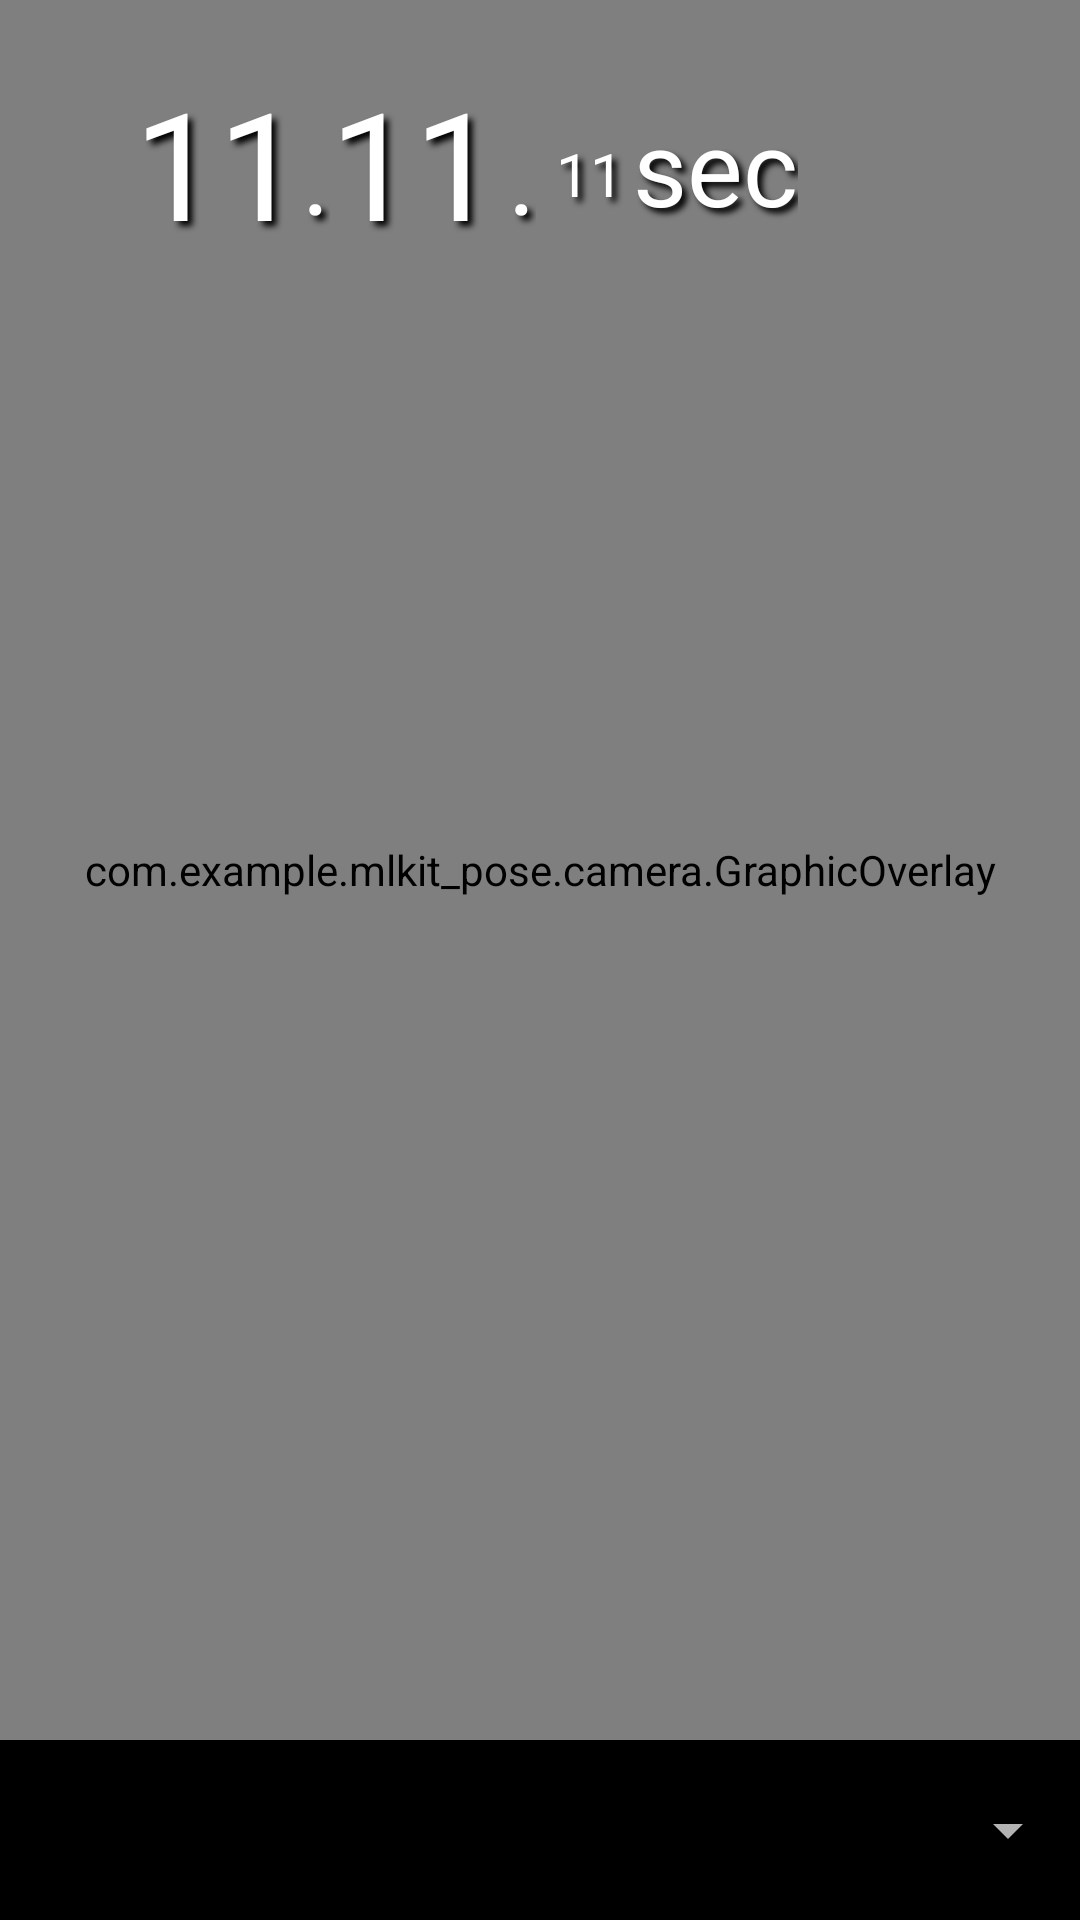

Layout XML and referenced resources for this Android screen:
<!-- AndroidManifest.xml: application theme Theme.AppCompat -->
<!-- res/layout/activity_vision_camerax_live_preview.xml -->
<?xml version="1.0" encoding="utf-8"?>
<androidx.constraintlayout.widget.ConstraintLayout
    xmlns:android="http://schemas.android.com/apk/res/android"
    xmlns:app="http://schemas.android.com/apk/res-auto"
    xmlns:tools="http://schemas.android.com/tools"
    android:layout_width="match_parent"
    android:layout_height="match_parent"
    android:keepScreenOn="true">

  <include
      android:id="@+id/settings_button"
      layout="@layout/settings_style"
      android:layout_width="wrap_content"
      android:layout_height="wrap_content"
      app:layout_constraintEnd_toEndOf="parent"
      tools:visibility="invisible" />

  <androidx.camera.view.PreviewView
      android:id="@+id/preview_view"
      android:layout_width="match_parent"
      android:layout_height="0dp"
      app:layout_constraintBottom_toTopOf="@+id/control"
      app:layout_constraintTop_toTopOf="parent">

  </androidx.camera.view.PreviewView>

  










  <TextView
      android:id="@+id/textView9"
      android:layout_width="wrap_content"
      android:layout_height="wrap_content"
      android:text="Live Activity"
      app:layout_constraintBottom_toBottomOf="@+id/preview_view"
      app:layout_constraintEnd_toEndOf="parent"
      app:layout_constraintStart_toStartOf="parent" />

  <com.example.mlkit_pose.camera.GraphicOverlay
      android:id="@+id/graphic_overlay"
      android:layout_width="0dp"
      android:layout_height="0dp"
      app:layout_constraintBottom_toBottomOf="@id/preview_view"
      app:layout_constraintLeft_toLeftOf="@id/preview_view"
      app:layout_constraintRight_toRightOf="@id/preview_view"
      app:layout_constraintTop_toTopOf="@id/preview_view" />

  <TextView
      android:id="@+id/time_Second"
      android:layout_width="wrap_content"
      android:layout_height="wrap_content"
      android:alpha="100"
      android:shadowColor="#000000"
      android:shadowDx="5.0"
      android:shadowDy="5.0"
      android:shadowRadius="5.0"
      android:text="11"
      android:textAlignment="viewStart"
      android:textColor="#FFFFFF"
      android:textSize="50sp"
      app:layout_constraintBottom_toBottomOf="@+id/graphic_overlay"
      app:layout_constraintEnd_toStartOf="@+id/settings_button"
      app:layout_constraintHorizontal_bias="0.0"
      app:layout_constraintStart_toEndOf="@+id/time_dot3"
      app:layout_constraintTop_toTopOf="@+id/graphic_overlay"
      app:layout_constraintVertical_bias="0.04000002" />

  <TextView
      android:id="@+id/time_Minute"
      android:layout_width="wrap_content"
      android:layout_height="wrap_content"
      android:alpha="100"
      android:shadowColor="#000000"
      android:shadowDx="5.0"
      android:shadowDy="5.0"
      android:shadowRadius="5.0"
      android:text="11"
      android:textAlignment="viewStart"
      android:textColor="#FFFFFF"
      android:textSize="50sp"
      app:layout_constraintBottom_toBottomOf="@+id/graphic_overlay"
      app:layout_constraintEnd_toStartOf="@+id/settings_button"
      app:layout_constraintHorizontal_bias="0.16"
      app:layout_constraintStart_toStartOf="parent"
      app:layout_constraintTop_toTopOf="@+id/graphic_overlay"
      app:layout_constraintVertical_bias="0.04000002" />

  <TextView
      android:id="@+id/time_dot"
      android:layout_width="wrap_content"
      android:layout_height="wrap_content"
      android:alpha="100"
      android:shadowColor="#000000"
      android:shadowDx="5.0"
      android:shadowDy="5.0"
      android:shadowRadius="5.0"
      android:text="."
      android:textAlignment="textEnd"
      android:textColor="#FFFFFF"
      android:textSize="35sp"
      app:layout_constraintBottom_toBottomOf="@+id/graphic_overlay"
      app:layout_constraintEnd_toStartOf="@+id/settings_button"
      app:layout_constraintHorizontal_bias="0.02"
      app:layout_constraintStart_toEndOf="@+id/time_Second"
      app:layout_constraintTop_toTopOf="@+id/graphic_overlay"
      app:layout_constraintVertical_bias="0.065" />

  <TextView
      android:id="@+id/time_dot3"
      android:layout_width="wrap_content"
      android:layout_height="wrap_content"
      android:alpha="100"
      android:shadowColor="#000000"
      android:shadowDx="5.0"
      android:shadowDy="5.0"
      android:shadowRadius="5.0"
      android:text="."
      android:textAlignment="textEnd"
      android:textColor="#FFFFFF"
      android:textSize="35sp"
      app:layout_constraintBottom_toBottomOf="@+id/graphic_overlay"
      app:layout_constraintEnd_toStartOf="@+id/settings_button"
      app:layout_constraintHorizontal_bias="0.0"
      app:layout_constraintStart_toEndOf="@+id/time_Minute"
      app:layout_constraintTop_toTopOf="@+id/graphic_overlay"
      app:layout_constraintVertical_bias="0.065" />

  <TextView
      android:id="@+id/time_Milli"
      android:layout_width="wrap_content"
      android:layout_height="wrap_content"
      android:alpha="100"
      android:shadowColor="#000000"
      android:shadowDx="5.0"
      android:shadowDy="5.0"
      android:shadowRadius="5.0"
      android:text="11"
      android:textAlignment="textEnd"
      android:textColor="#FFFFFF"
      android:textSize="20sp"
      app:layout_constraintBottom_toBottomOf="@+id/graphic_overlay"
      app:layout_constraintEnd_toStartOf="@+id/settings_button"
      app:layout_constraintHorizontal_bias="0.05"
      app:layout_constraintStart_toEndOf="@+id/time_dot"
      app:layout_constraintTop_toTopOf="@+id/graphic_overlay"
      app:layout_constraintVertical_bias="0.07999998" />

  <TextView
      android:id="@+id/time_sectext"
      android:layout_width="wrap_content"
      android:layout_height="wrap_content"
      android:layout_marginStart="3dp"
      android:alpha="100"
      android:shadowColor="#000000"
      android:shadowDx="5.0"
      android:shadowDy="5.0"
      android:shadowRadius="5.0"
      android:text="sec"
      android:textAlignment="textEnd"
      android:textColor="#FFFFFF"
      android:textSize="35sp"
      app:layout_constraintBottom_toBottomOf="@+id/graphic_overlay"
      app:layout_constraintEnd_toStartOf="@+id/settings_button"
      app:layout_constraintHorizontal_bias="0.0"
      app:layout_constraintStart_toEndOf="@+id/time_Milli"
      app:layout_constraintTop_toTopOf="@+id/graphic_overlay"
      app:layout_constraintVertical_bias="0.060000002" />

  <LinearLayout
      android:id="@id/control"
      android:layout_width="match_parent"
      android:layout_height="60dp"
      app:layout_constraintBottom_toBottomOf="parent"
      android:background="#000"
      android:orientation="horizontal">

    <ToggleButton
        android:id="@+id/facing_switch"
        android:layout_width="48dp"
        android:layout_height="48dp"
        android:layout_gravity="center_vertical"
        android:background="@layout/toggle_style"
        android:checked="false"
        android:textOff=""
        android:textOn=""/>

    <Spinner
        android:id="@+id/spinner"
        android:layout_width="0dp"
        android:layout_weight="1"
        android:layout_height="wrap_content"
        android:layout_gravity="center"/>

  </LinearLayout>

</androidx.constraintlayout.widget.ConstraintLayout>
<!-- res/layout/settings_style.xml (included above) -->
<?xml version="1.0" encoding="utf-8"?>
<ImageView
    xmlns:android="http://schemas.android.com/apk/res/android"
    xmlns:tools="http://schemas.android.com/tools"
    android:layout_width="wrap_content"
    android:layout_height="wrap_content"
    android:padding="12dp"
    android:contentDescription="@string/menu_item_settings"
    android:src="@drawable/ic_settings_white_24dp"
    tools:visibility="invisible" />
<!-- resources referenced by this layout -->
<resources>
  <string name="menu_item_settings">Settings</string>
</resources>
